Run: headless pygame with SDL's dummy video driver; simulated clock (each Clock.tick advances the game by its frame time, no real sleeping); random seed 0; keys injected as events and as key.get_pressed() state; mouse plan: one left click at the window centre at the start of phase 2, then a move to the lower-right quarter at the start of phase 3.
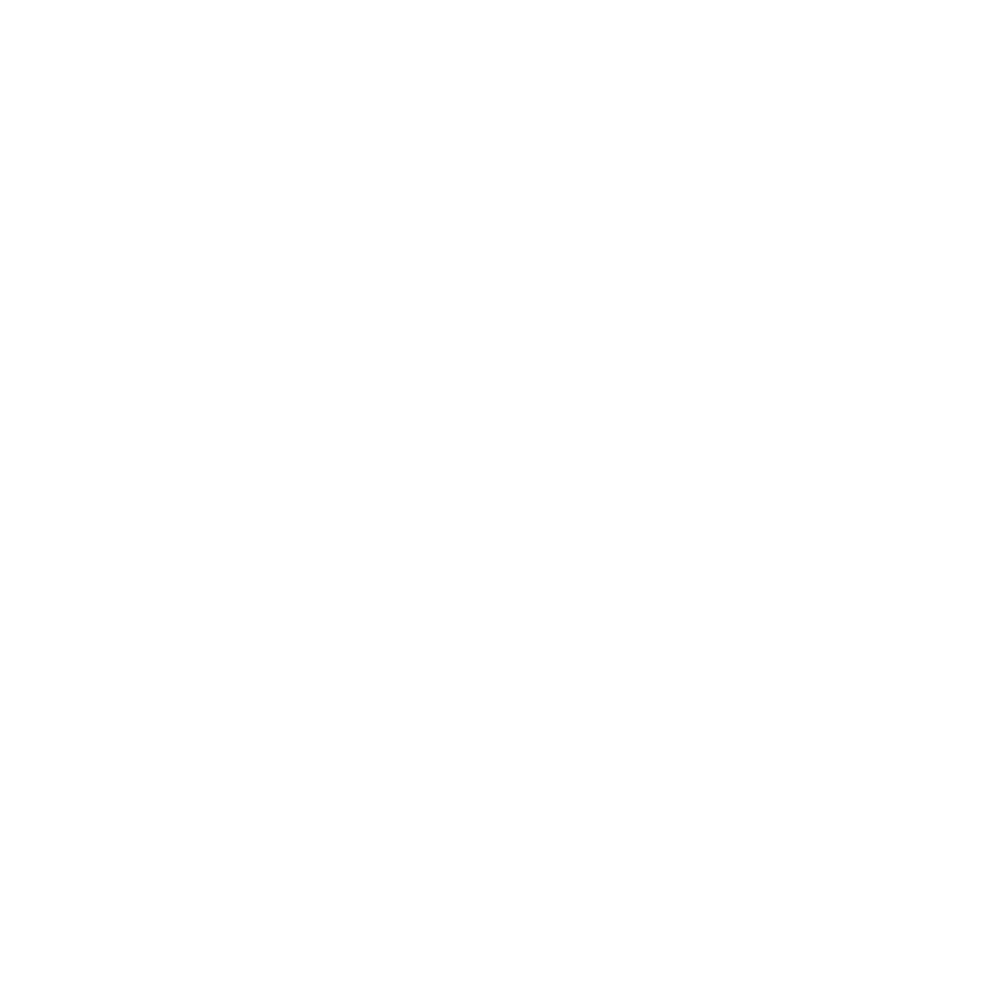
Frame 1 of 4 · flips 1–60 · no input
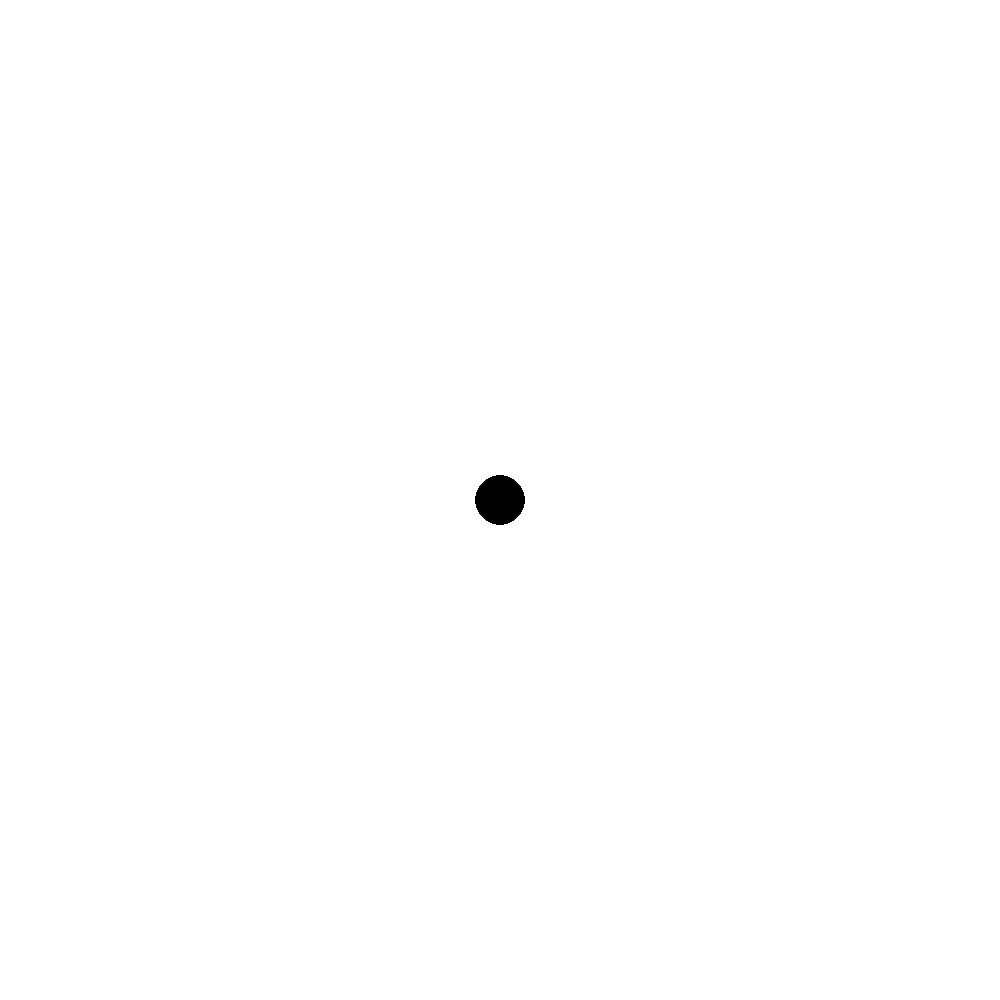
Frame 2 of 4 · flips 61–180 · clicked the window centre · tapped SPACE, RETURN · held RIGHT (→), D
Frame 3 of 4 · flips 181–300 · moved the mouse to the lower-right quarter · held DOWN (↓), S · screen unchanged from frame 2, image omitted
Frame 4 of 4 · flips 301–420 · held LEFT (←), A, UP (↑), W · screen unchanged from frame 3, image omitted

The pygame program that drew these frames:

# !/usr/bin/env python3
# @file paint.py
# SCRP: Example 4 - Paint
# Daryl Dang

"""
Example 4 - Paint
----------------------------------------------------
This example combines the use of mouse positioning and mouse button detection all together to create
a small paint program.
"""
####################################################################################################
# IMPORTS
####################################################################################################
import pygame
import random

####################################################################################################
# GLOBALS
####################################################################################################
# Screen
SCREEN_WIDTH = 1000
SCREEN_HEIGHT = 1000
FPS = 144
WHITE = (255, 255, 255)

# CIRCLE BRUSH
RADIUS = 25
COLOUR = [0, 0, 0] # Start off as black

####################################################################################################
# SETUP (initialize and load images)
####################################################################################################
# Initialize pygame and display window
pygame.init()
display = pygame.display.set_mode((SCREEN_WIDTH, SCREEN_HEIGHT))
pygame.display.set_caption("Paint")
clock = pygame.time.Clock()
display.fill(WHITE)
pygame.display.flip()

####################################################################################################
# GAME LOOP
####################################################################################################
running = True
while running:
    for event in pygame.event.get():
        # Quit when the user presses the X at the top right
        if event.type == pygame.QUIT:
            running = False

        # Mouse button inputs
        if event.type == pygame.MOUSEBUTTONDOWN:
            mouse_pressed = pygame.mouse.get_pressed()

            # Check middle button
            if mouse_pressed[1]:
                # Clear canvas by redrawing background on top
                display.fill(WHITE)
                pygame.display.flip()

            # Check right button
            if mouse_pressed[2]:
                # Randomize next colour selection when right mouse button is pressed
                COLOUR = [random.uniform(0, 255), random.uniform(0, 255), random.uniform(0, 255)]

    # Track mouse position and store in variable
    mouse_pos = pygame.mouse.get_pos()
    mouse_pressed = pygame.mouse.get_pressed() # This is different from inside the event loop as we
                                               # we are checking this for every frame of the game.

    # Check when left mouse button is pressed and draw a circle
    if mouse_pressed[0]:
        pygame.draw.circle(display, COLOUR, mouse_pos, RADIUS, 0)

    # Update the pygame window and set clock tick
    pygame.display.update()
    clock.tick(FPS)

# Close and clean up
pygame.quit()
